Dataset: ebhi-split-2categorias (GitHub, tomvieira/transfer-learning). Classes: anormal, normal.

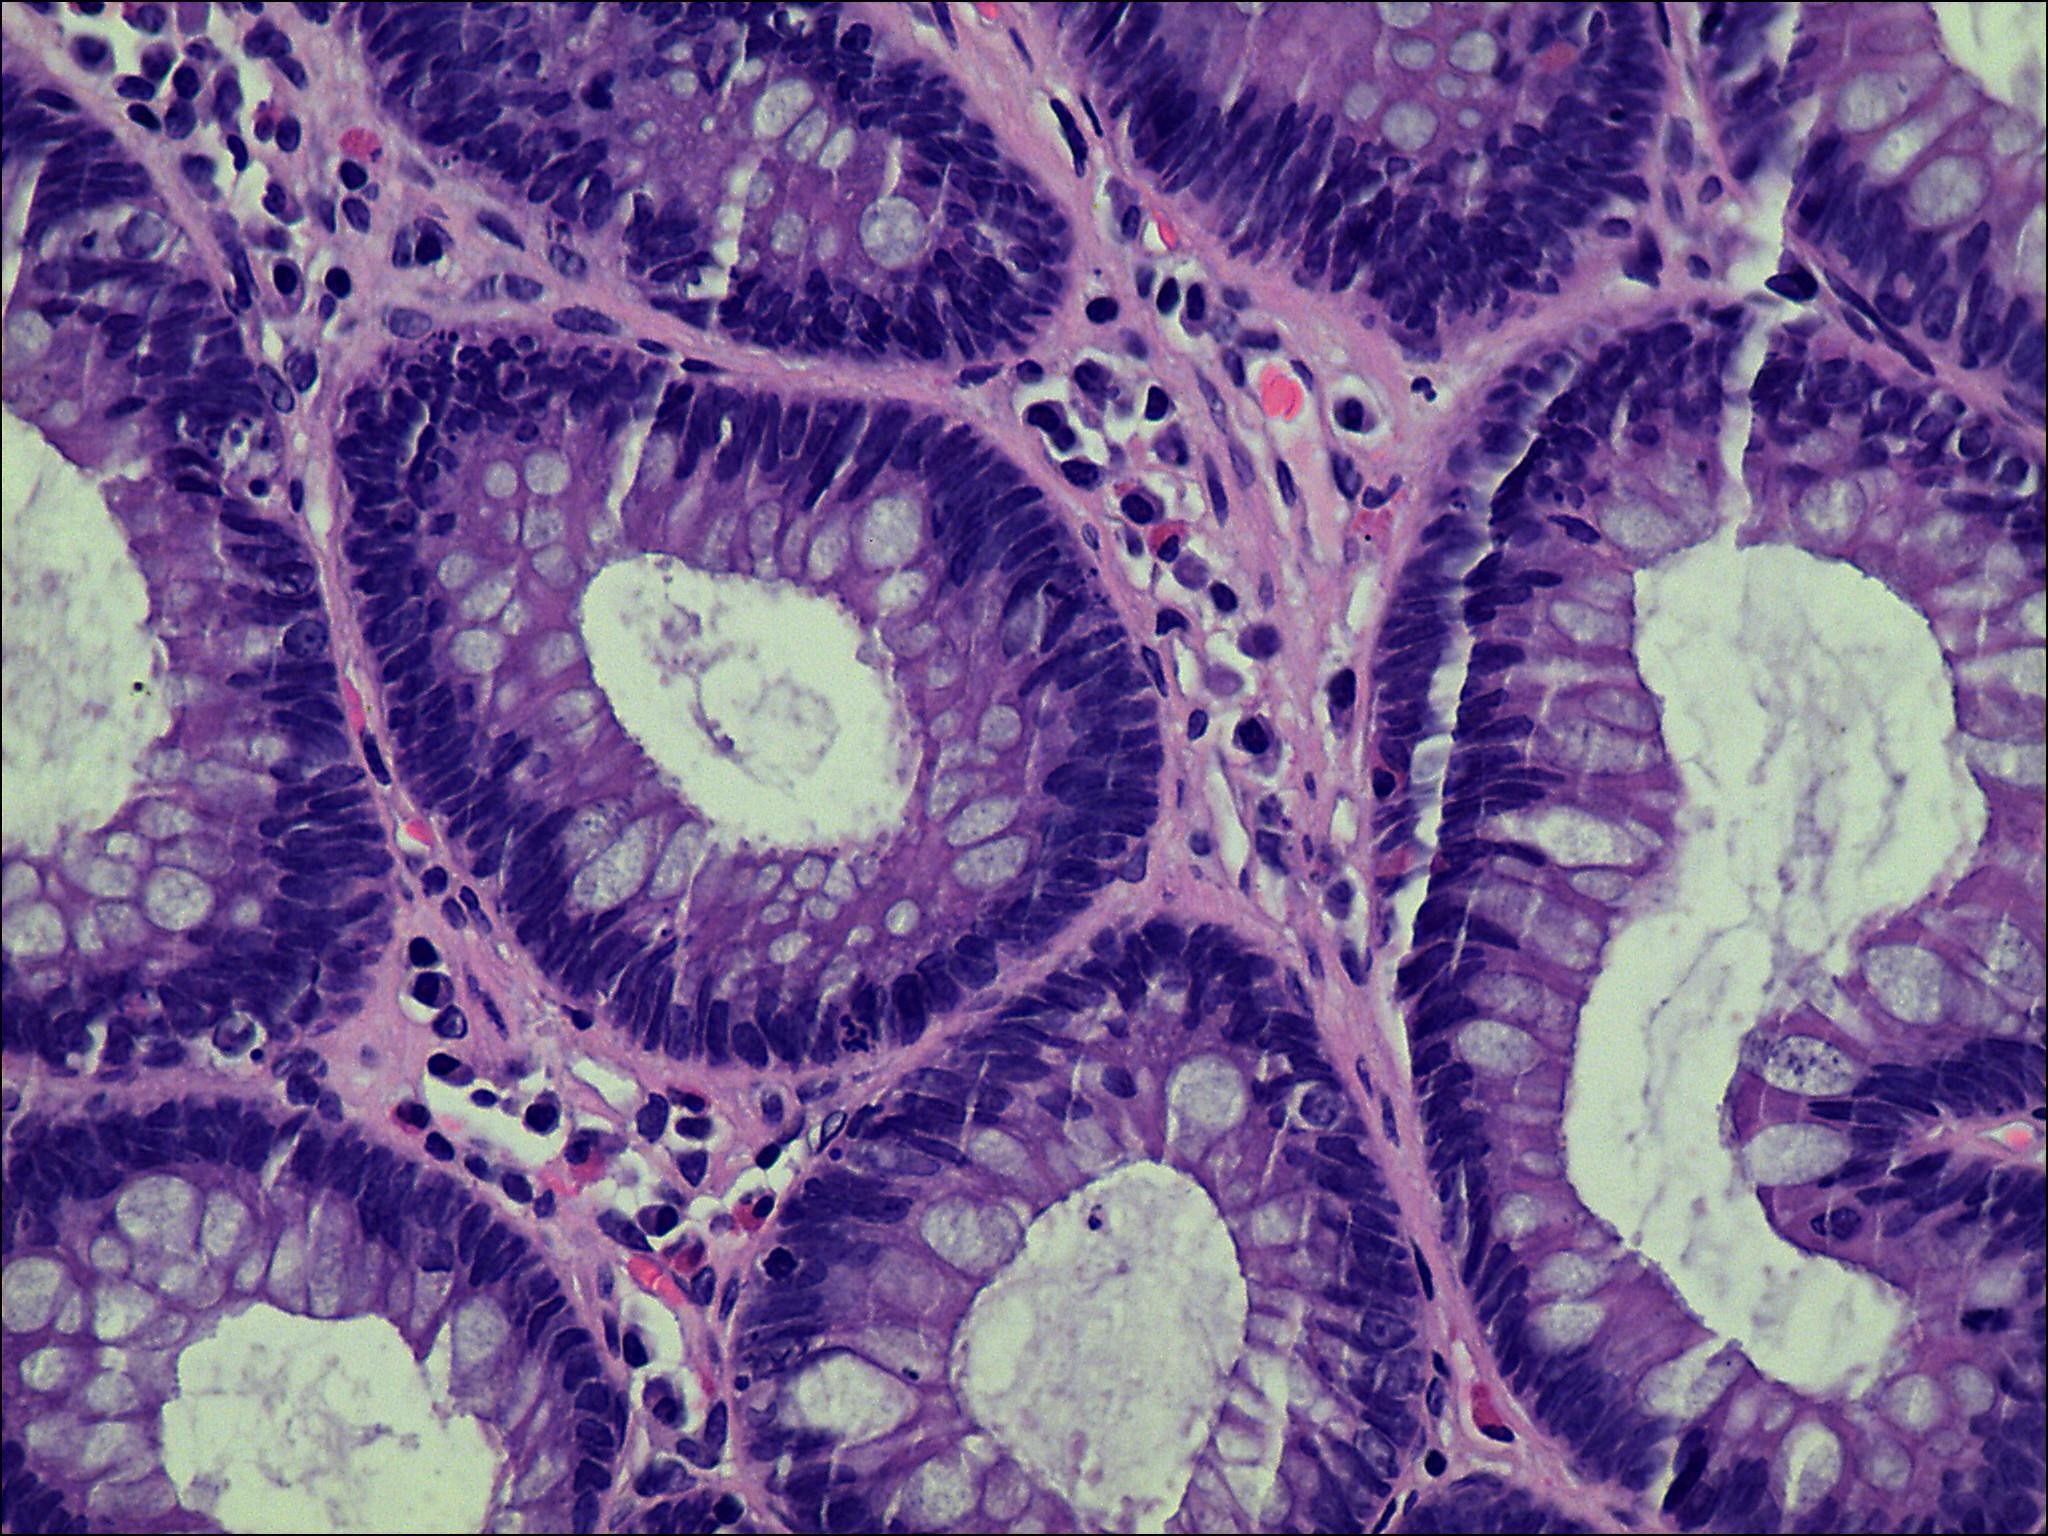
Label: normal

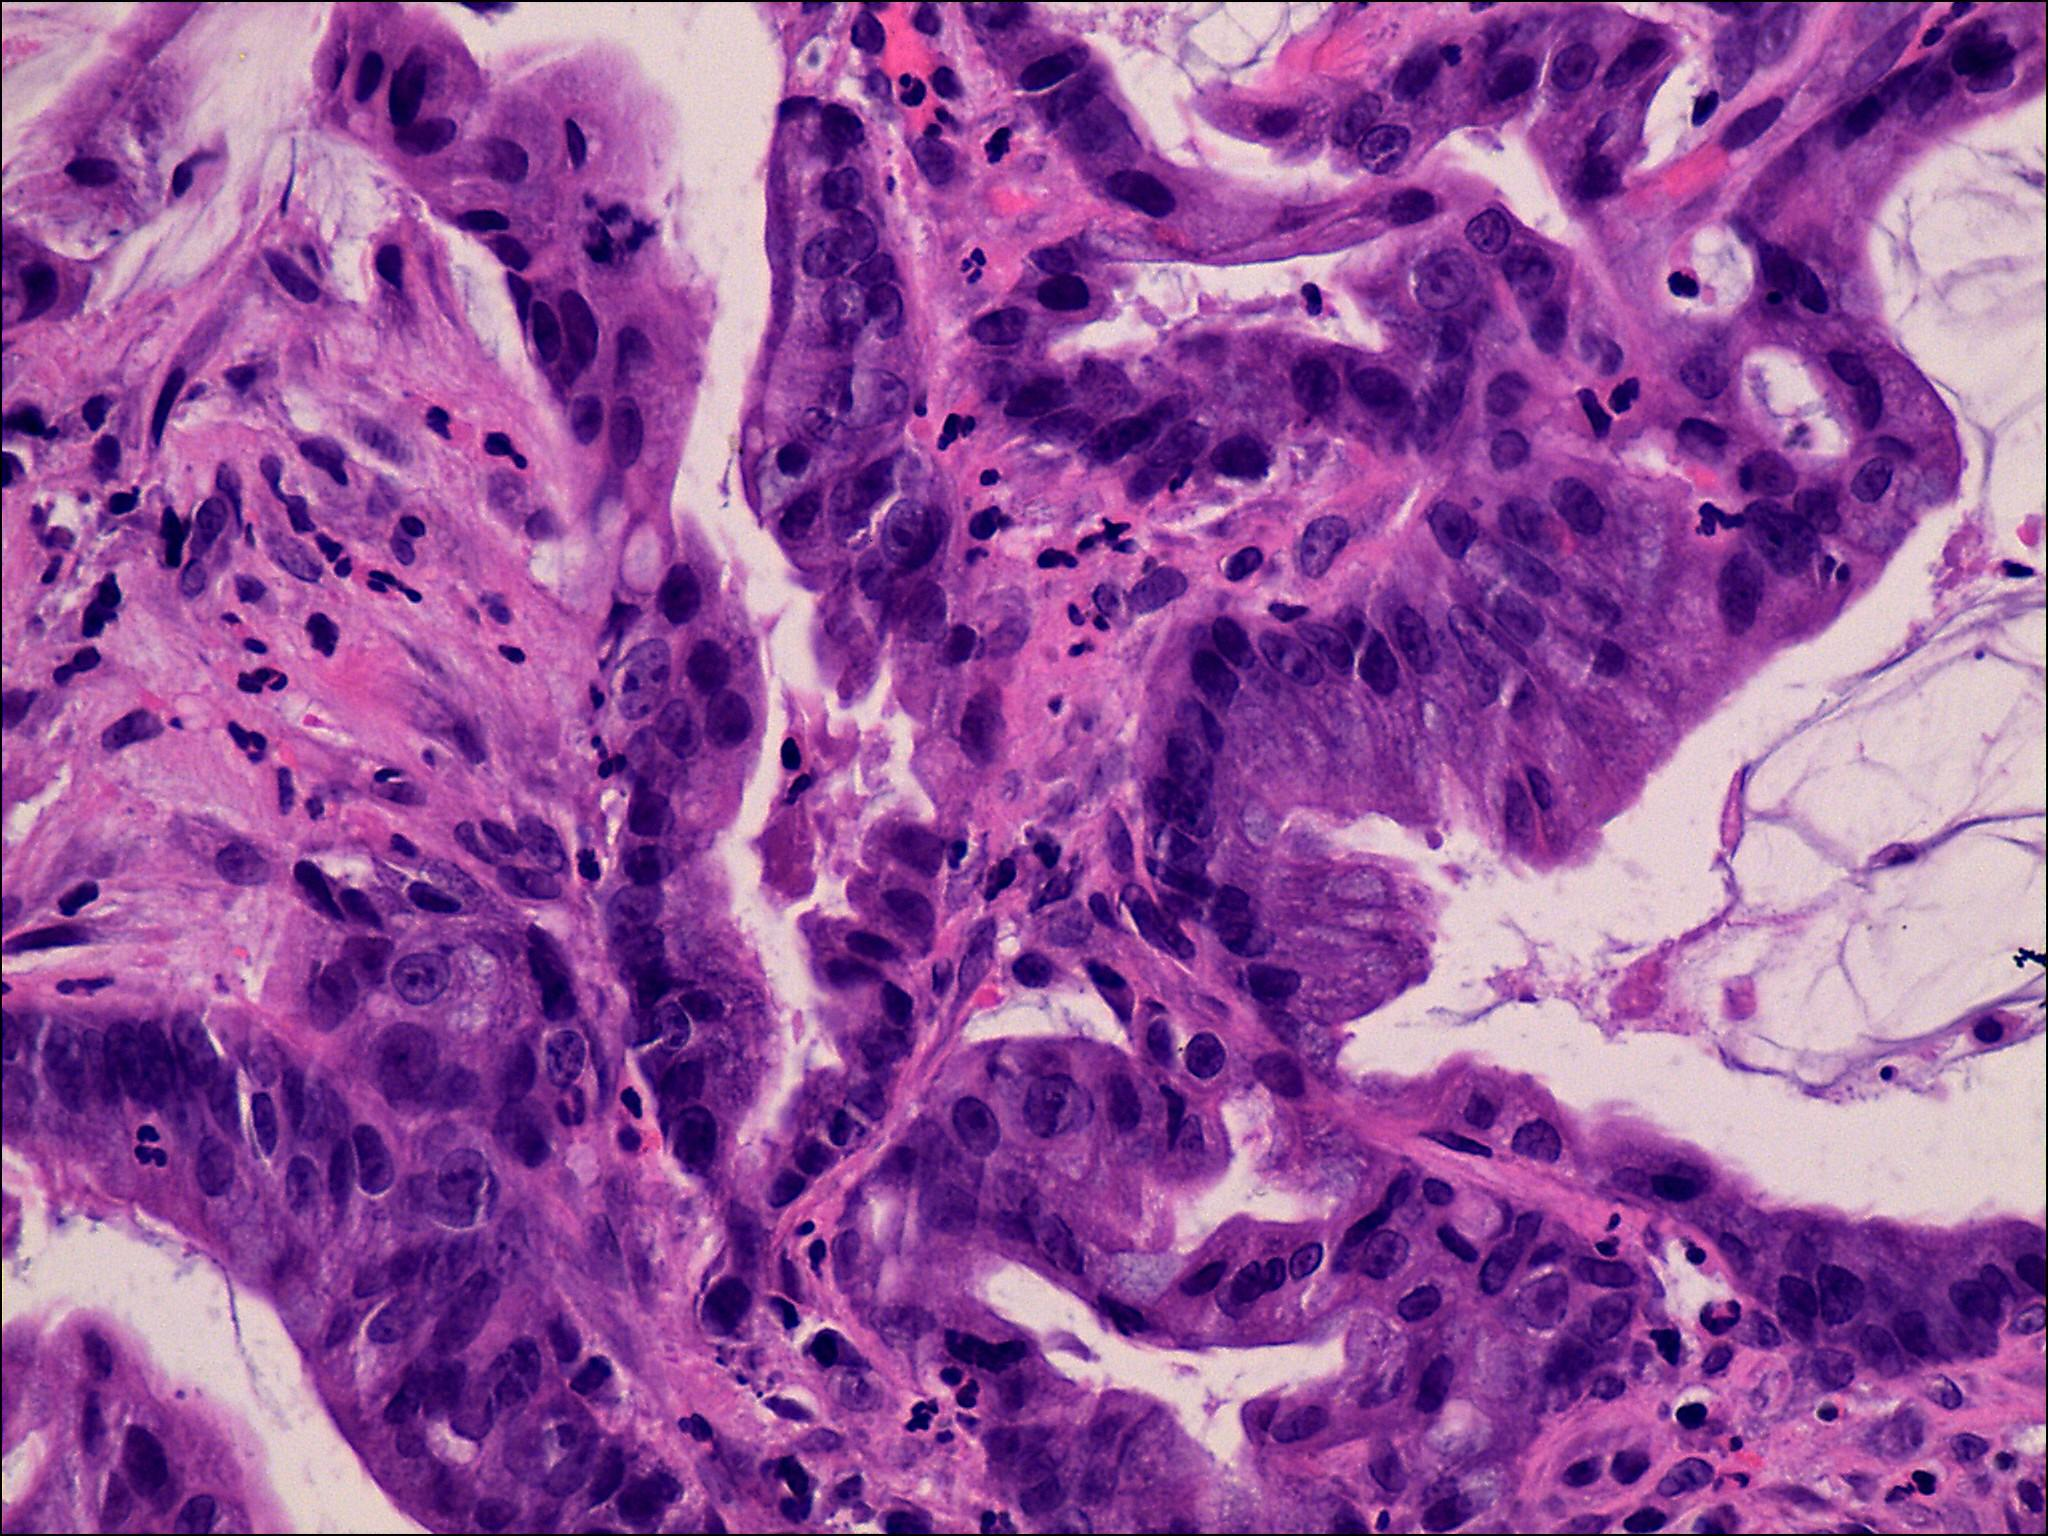
Label: anormal

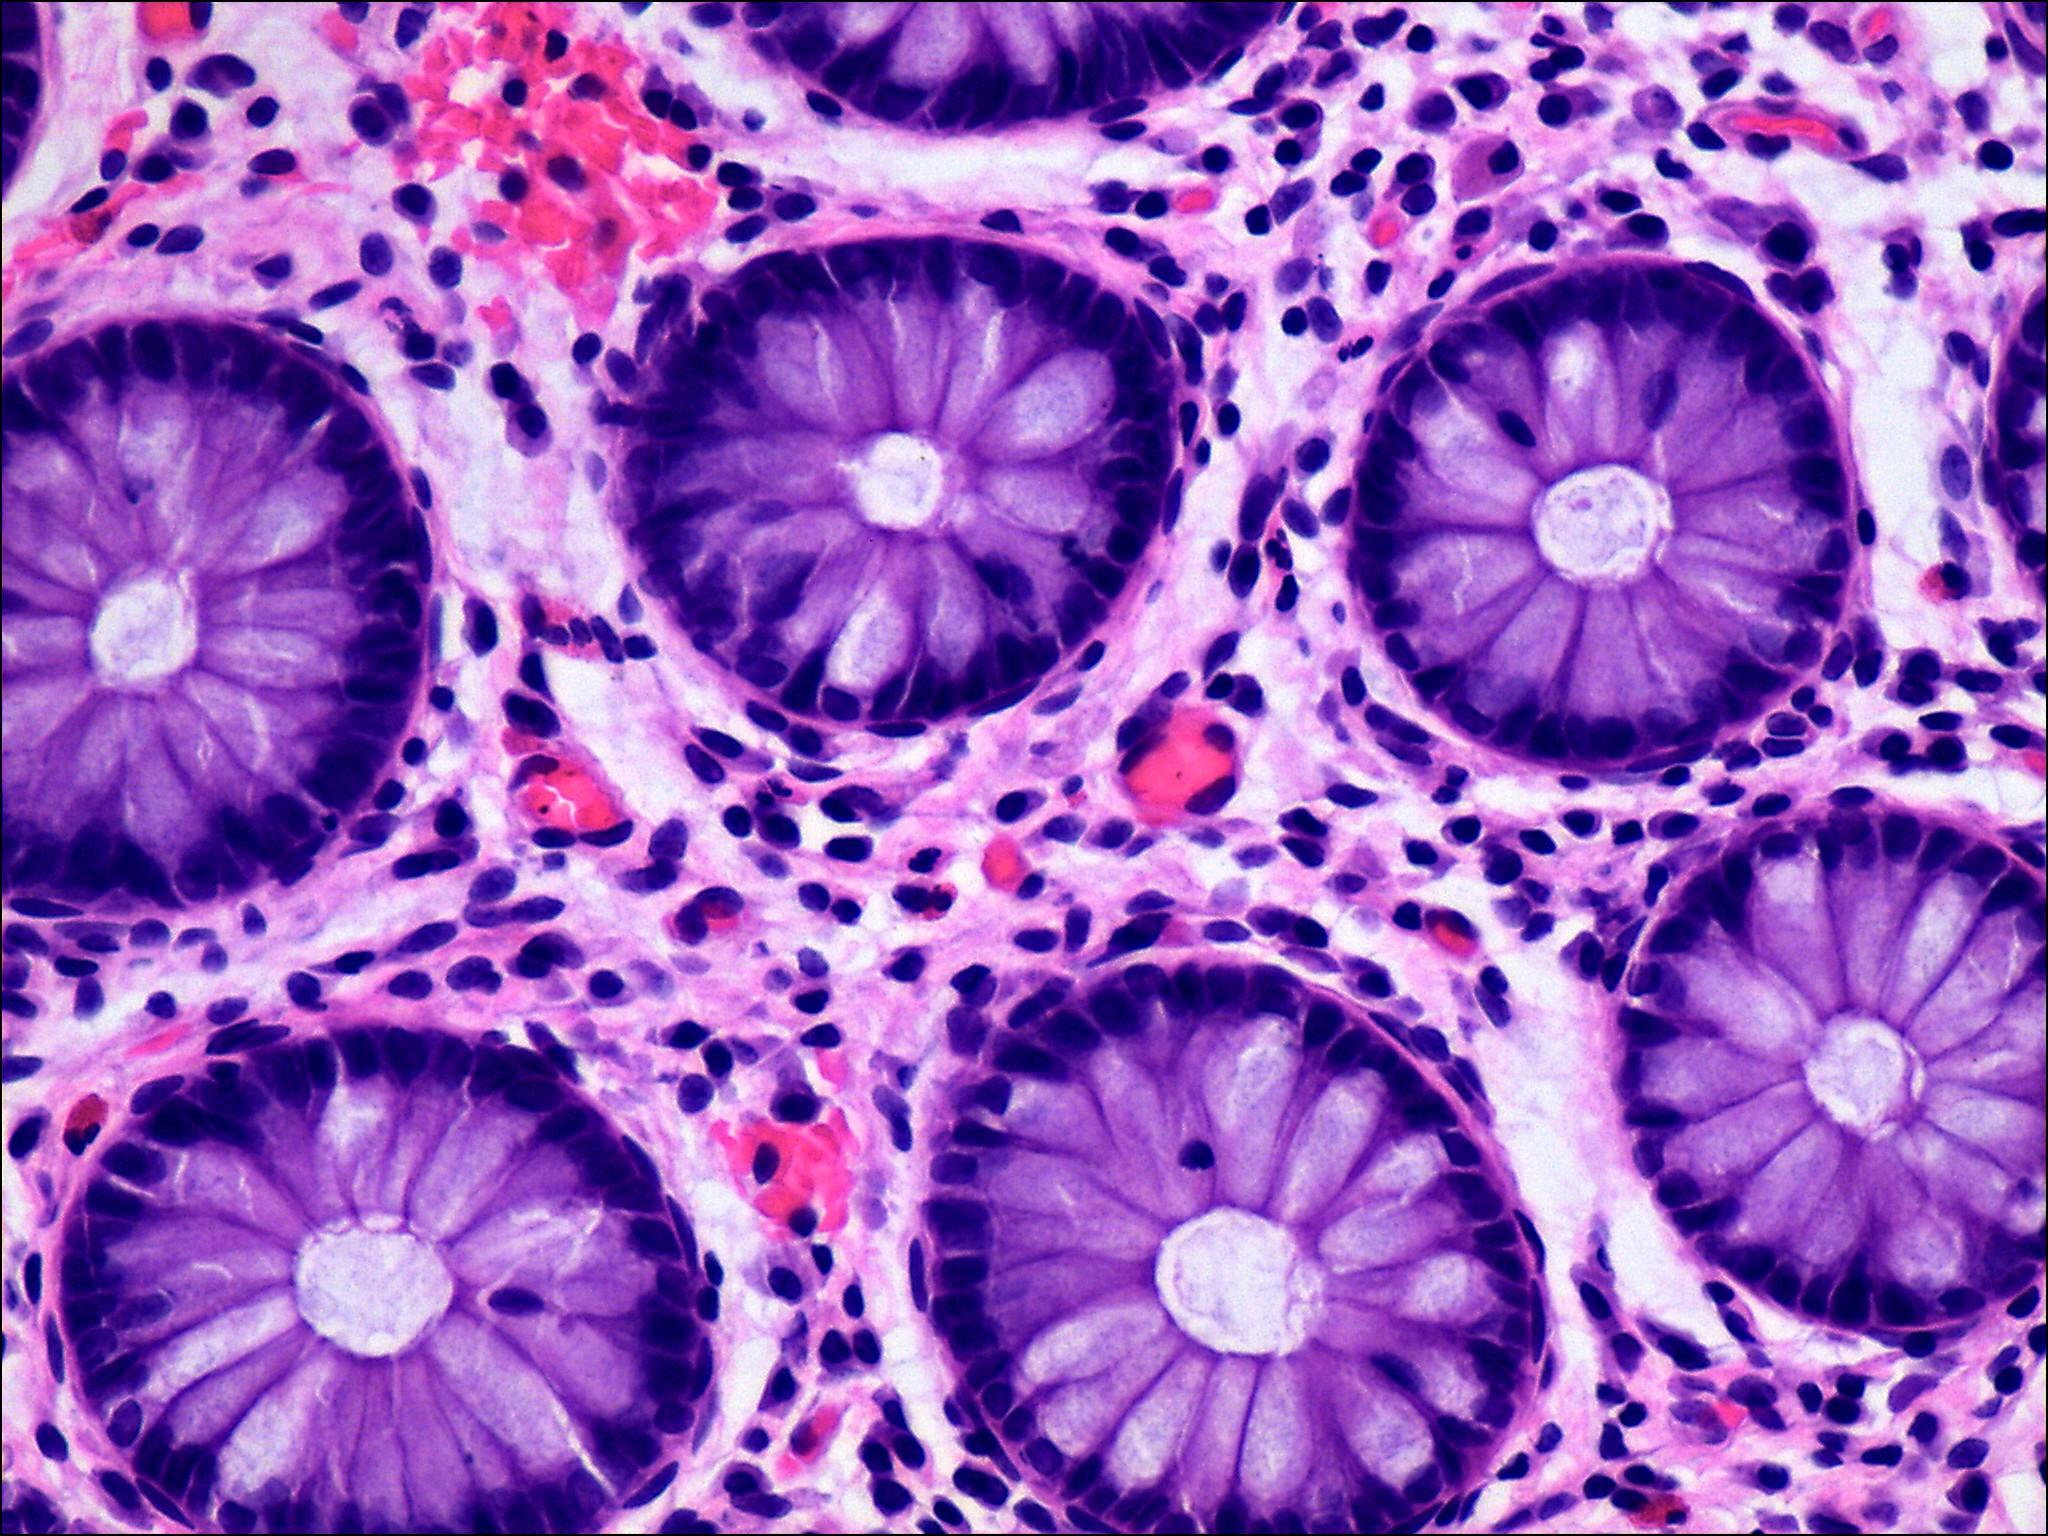
Label: normal

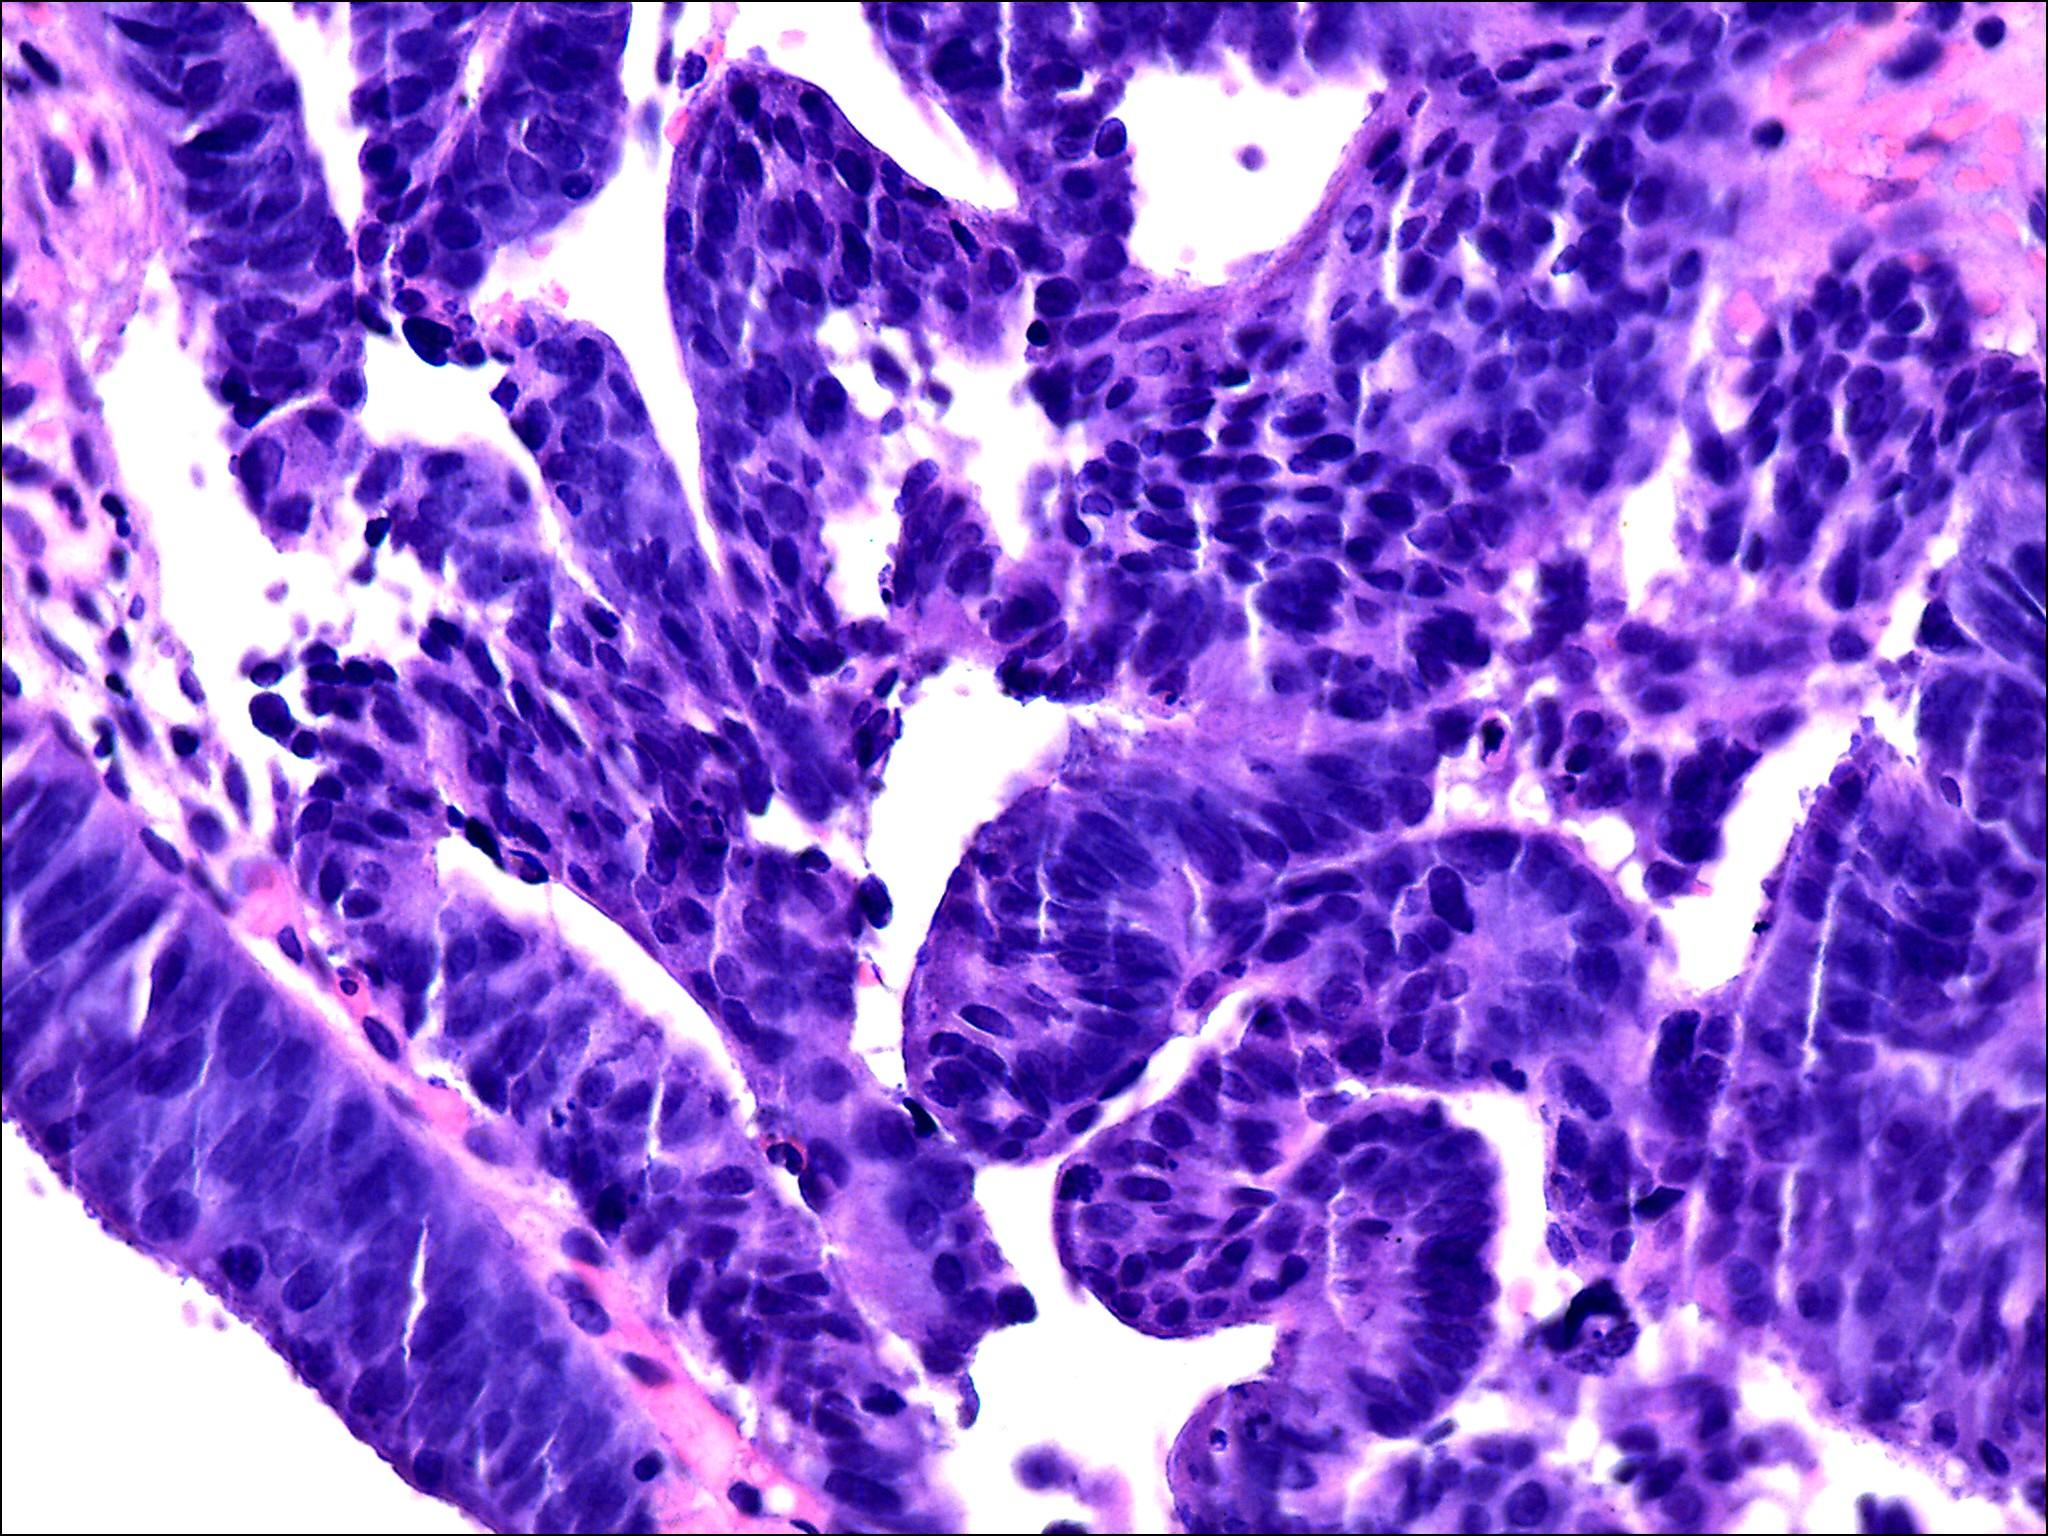
Label: anormal

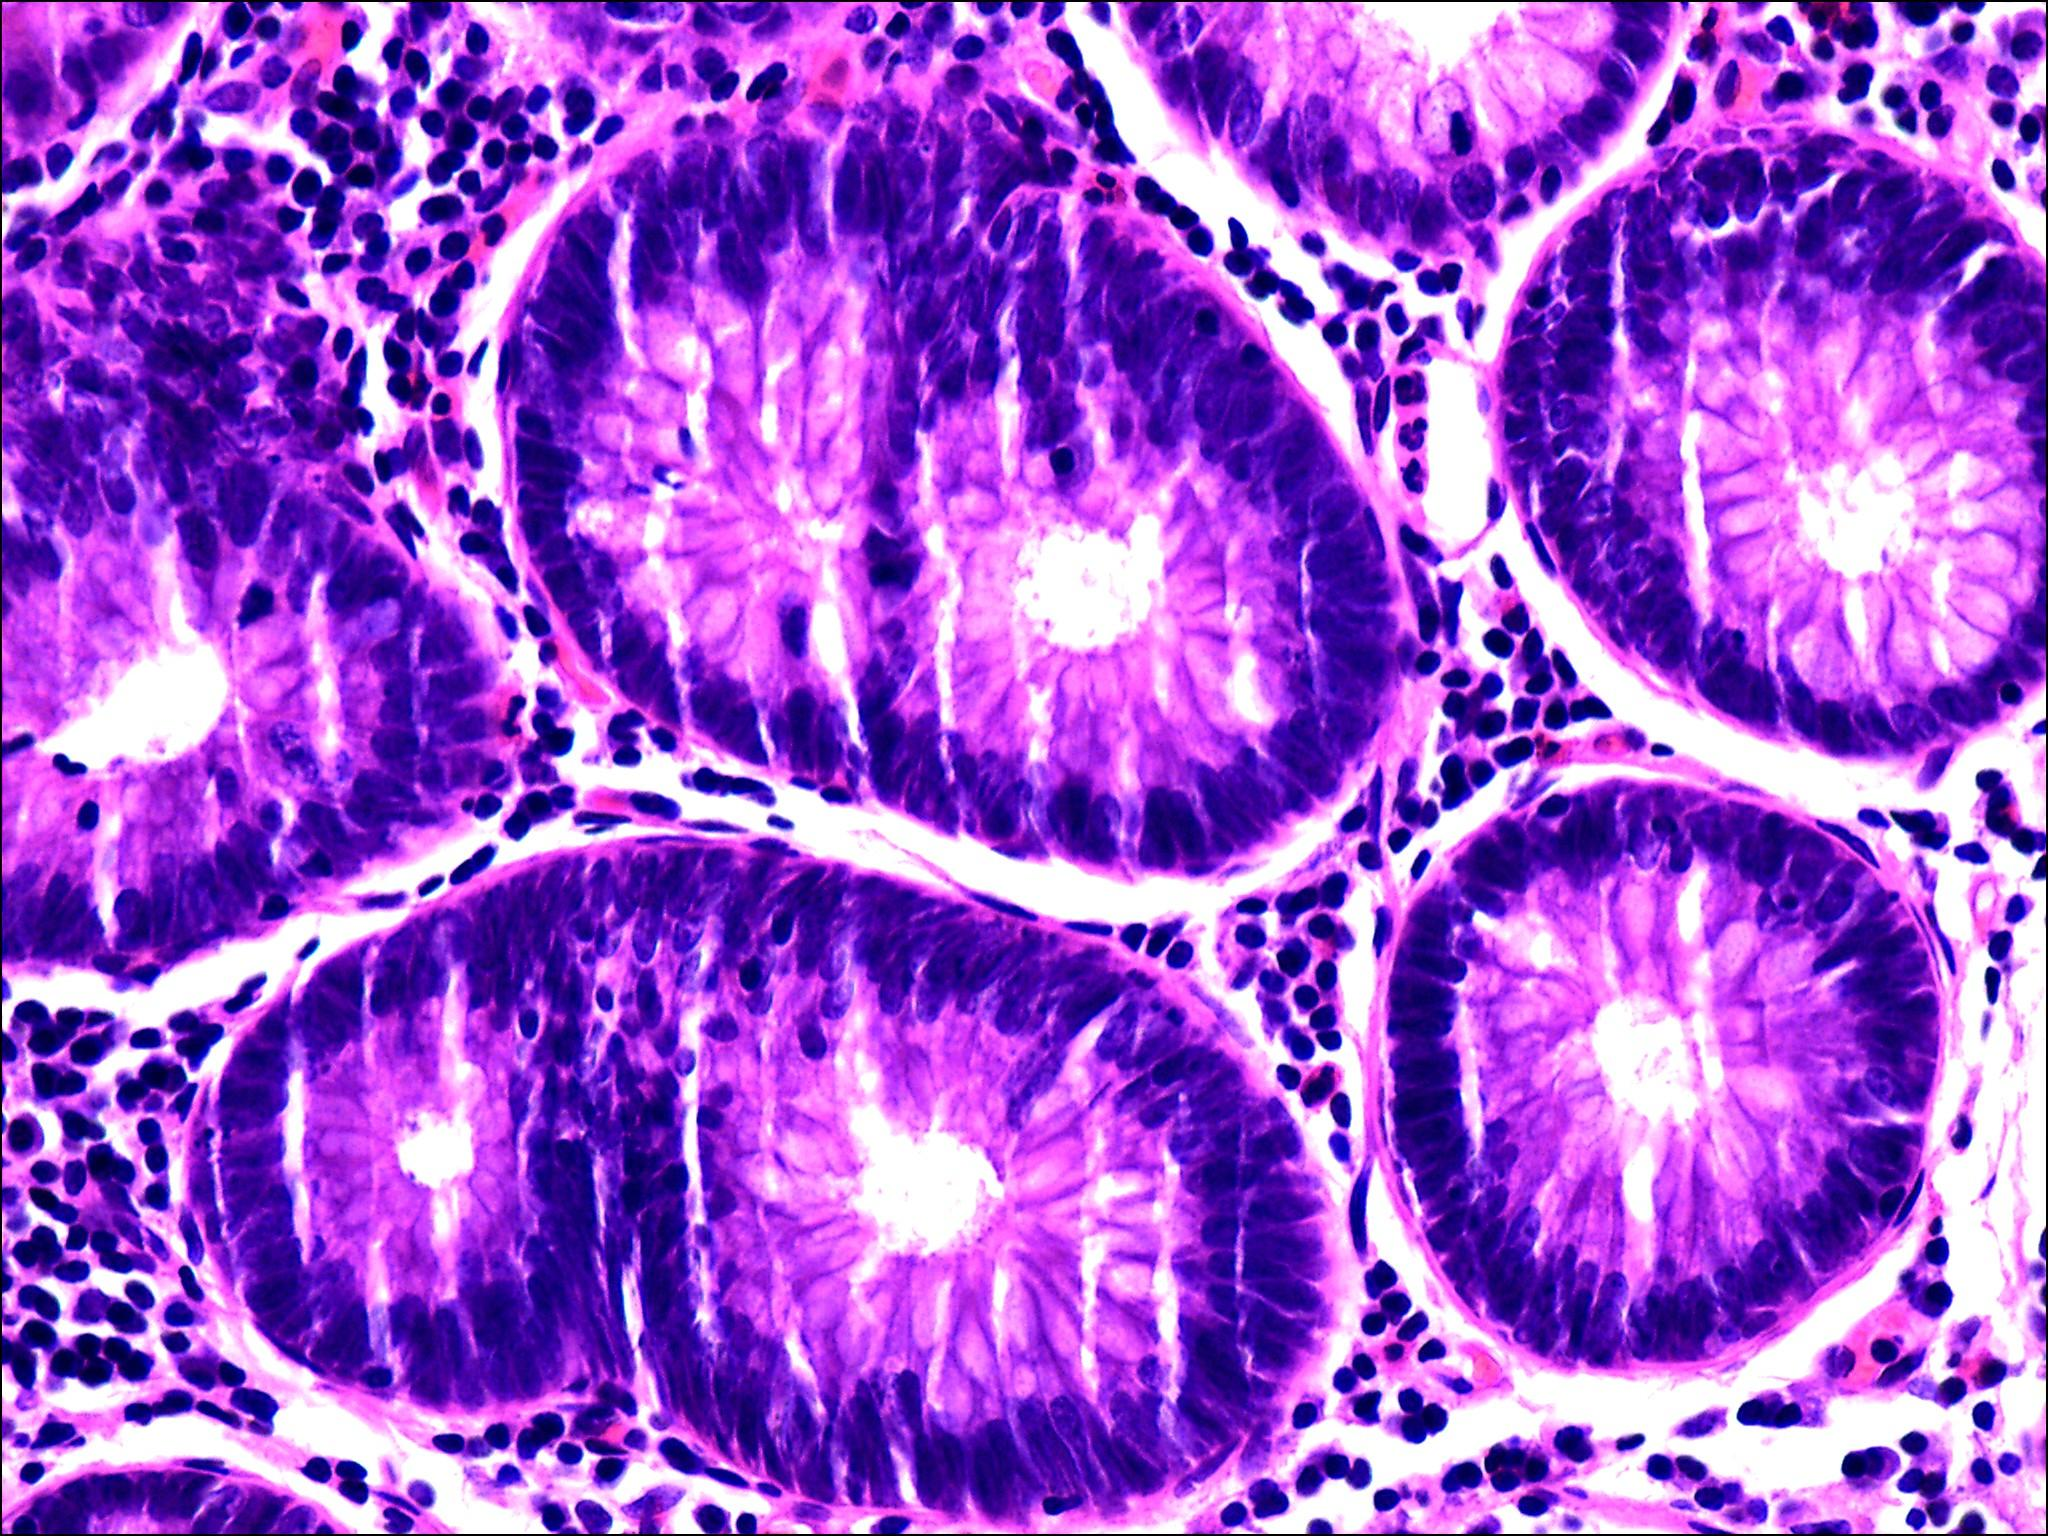
Label: normal

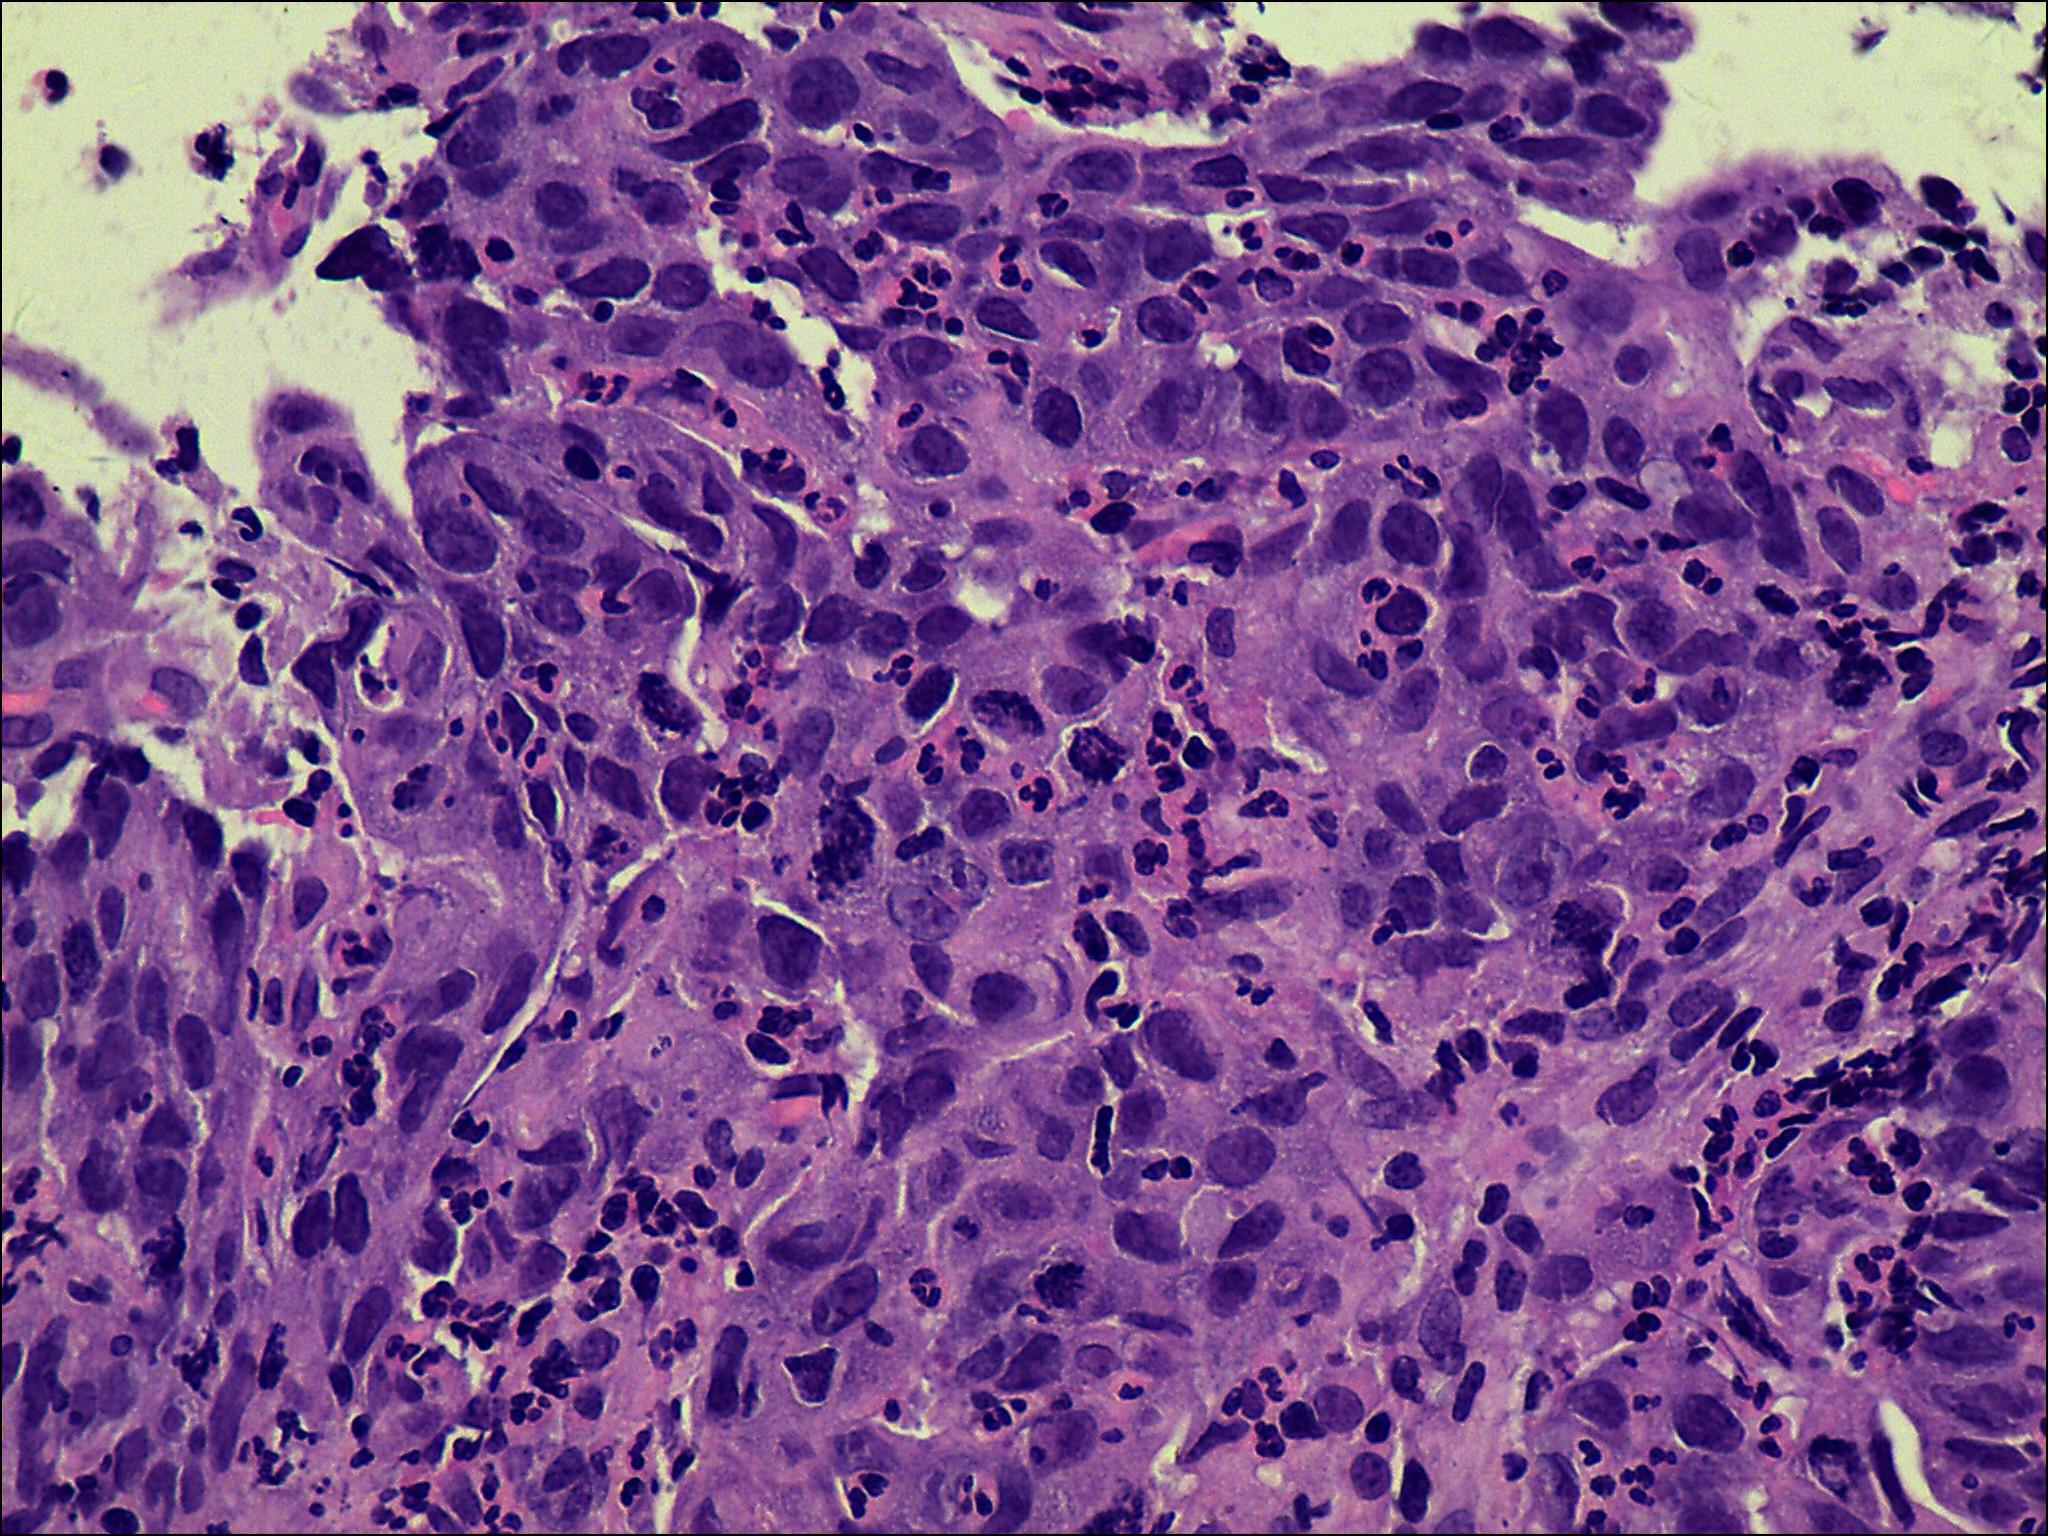
Label: anormal
